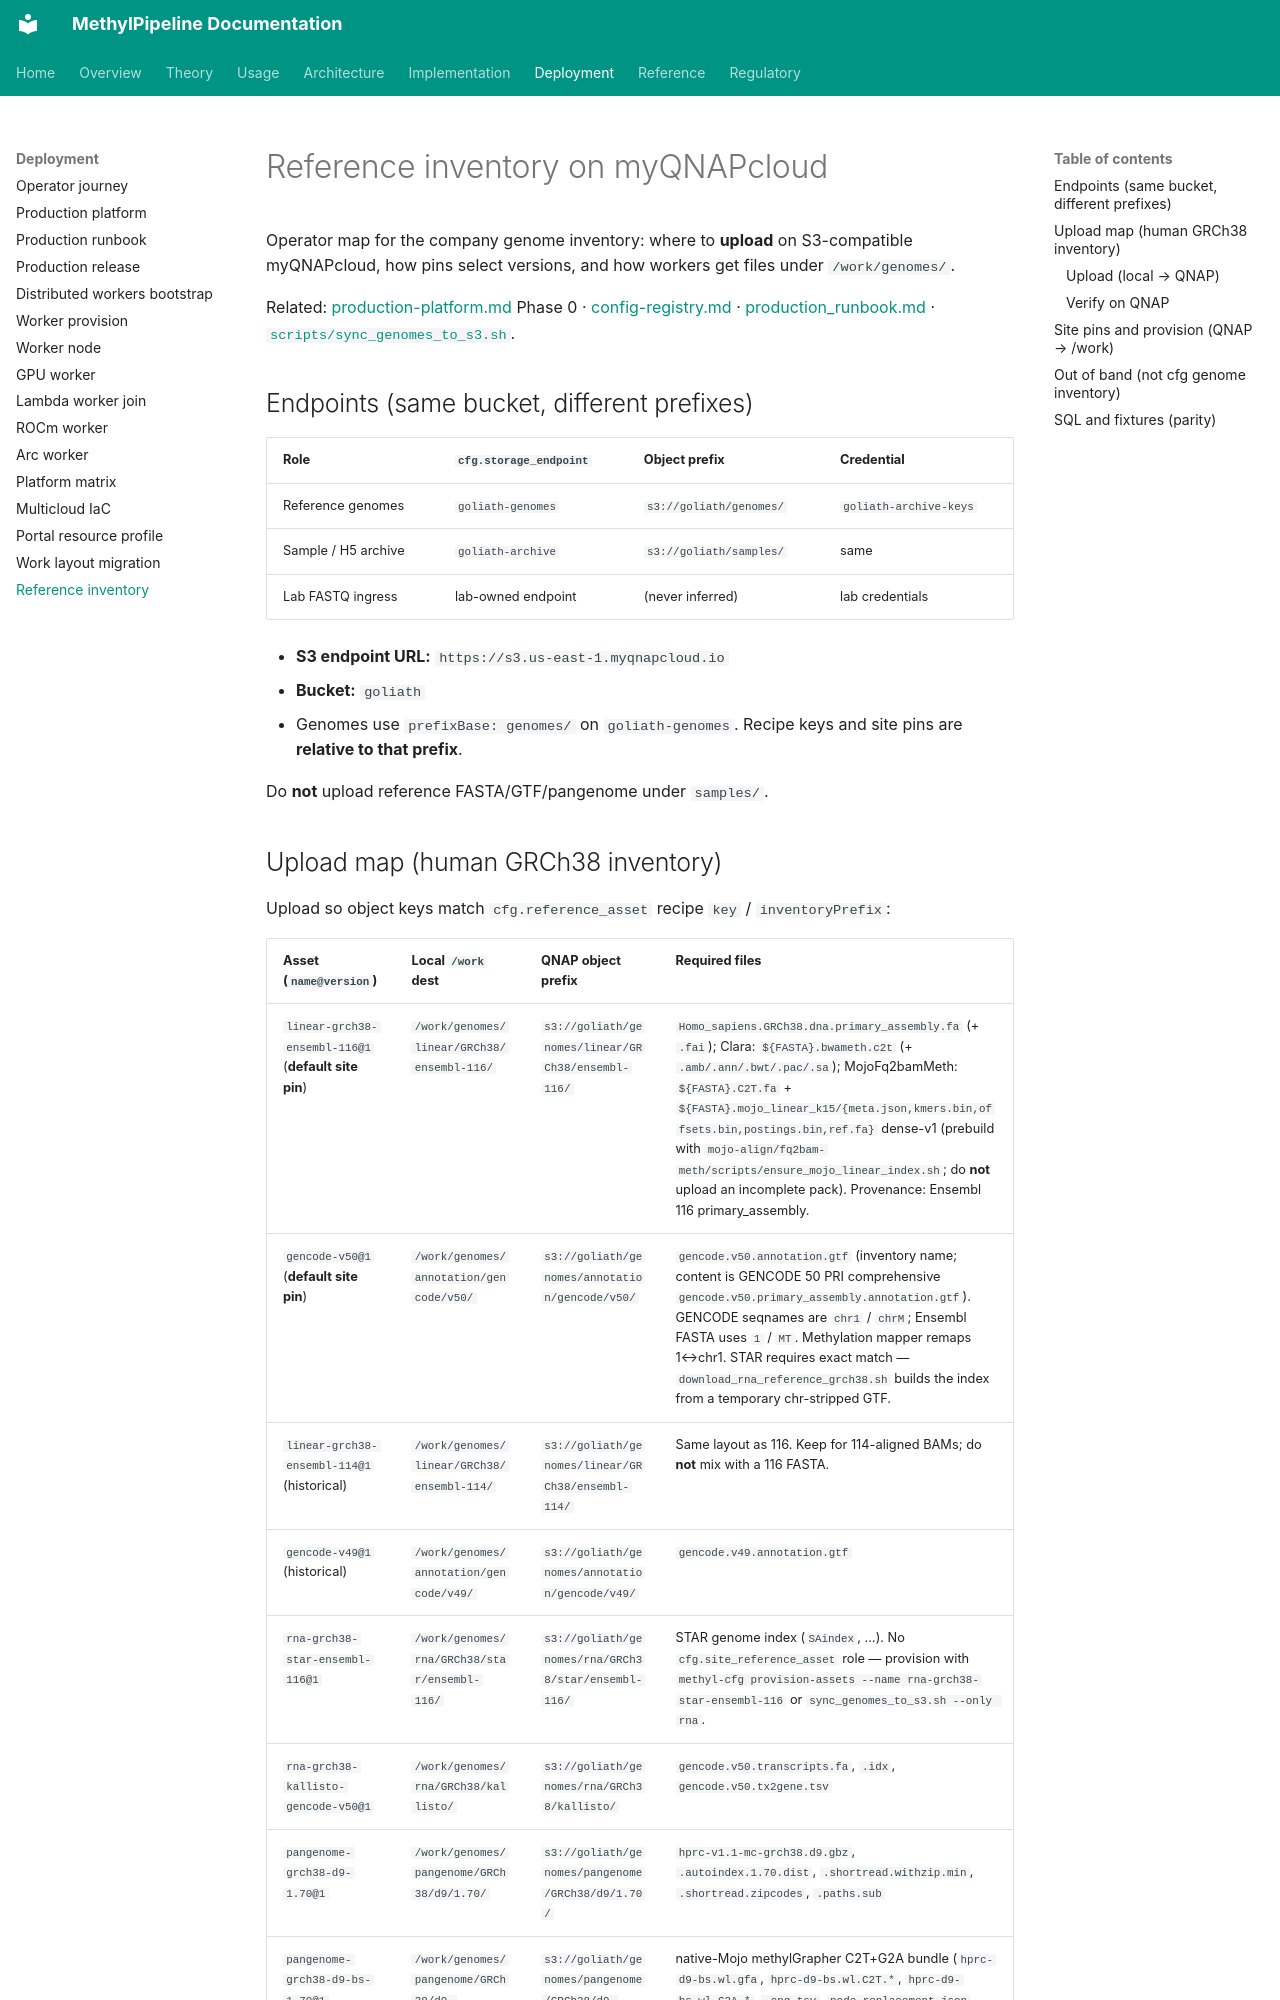

repository: Goliath-Research/GoliathWorkflow · page: deployment/reference-inventory-qnap/index.html · generator: mkdocs

# Reference inventory on myQNAPcloud

Operator map for the company genome inventory: where to **upload** on S3-compatible myQNAPcloud, how pins select versions, and how workers get files under `/work/genomes/`.

Related: [production-platform.md](production-platform.md) Phase 0 · [config-registry.md](../architecture/config-registry.md) · [production_runbook.md](production_runbook.md) · [`scripts/sync_genomes_to_s3.sh`](../../scripts/sync_genomes_to_s3.sh).

## Endpoints (same bucket, different prefixes)

| Role | `cfg.storage_endpoint` | Object prefix | Credential |
|------|------------------------|---------------|------------|
| Reference genomes | `goliath-genomes` | `s3://goliath/genomes/` | `goliath-archive-keys` |
| Sample / H5 archive | `goliath-archive` | `s3://goliath/samples/` | same |
| Lab FASTQ ingress | lab-owned endpoint | (never inferred) | lab credentials |

- **S3 endpoint URL:** `https://s3.us-east-1.myqnapcloud.io`
- **Bucket:** `goliath`
- Genomes use `prefixBase: genomes/` on `goliath-genomes`. Recipe keys and site pins are **relative to that prefix**.

Do **not** upload reference FASTA/GTF/pangenome under `samples/`.
